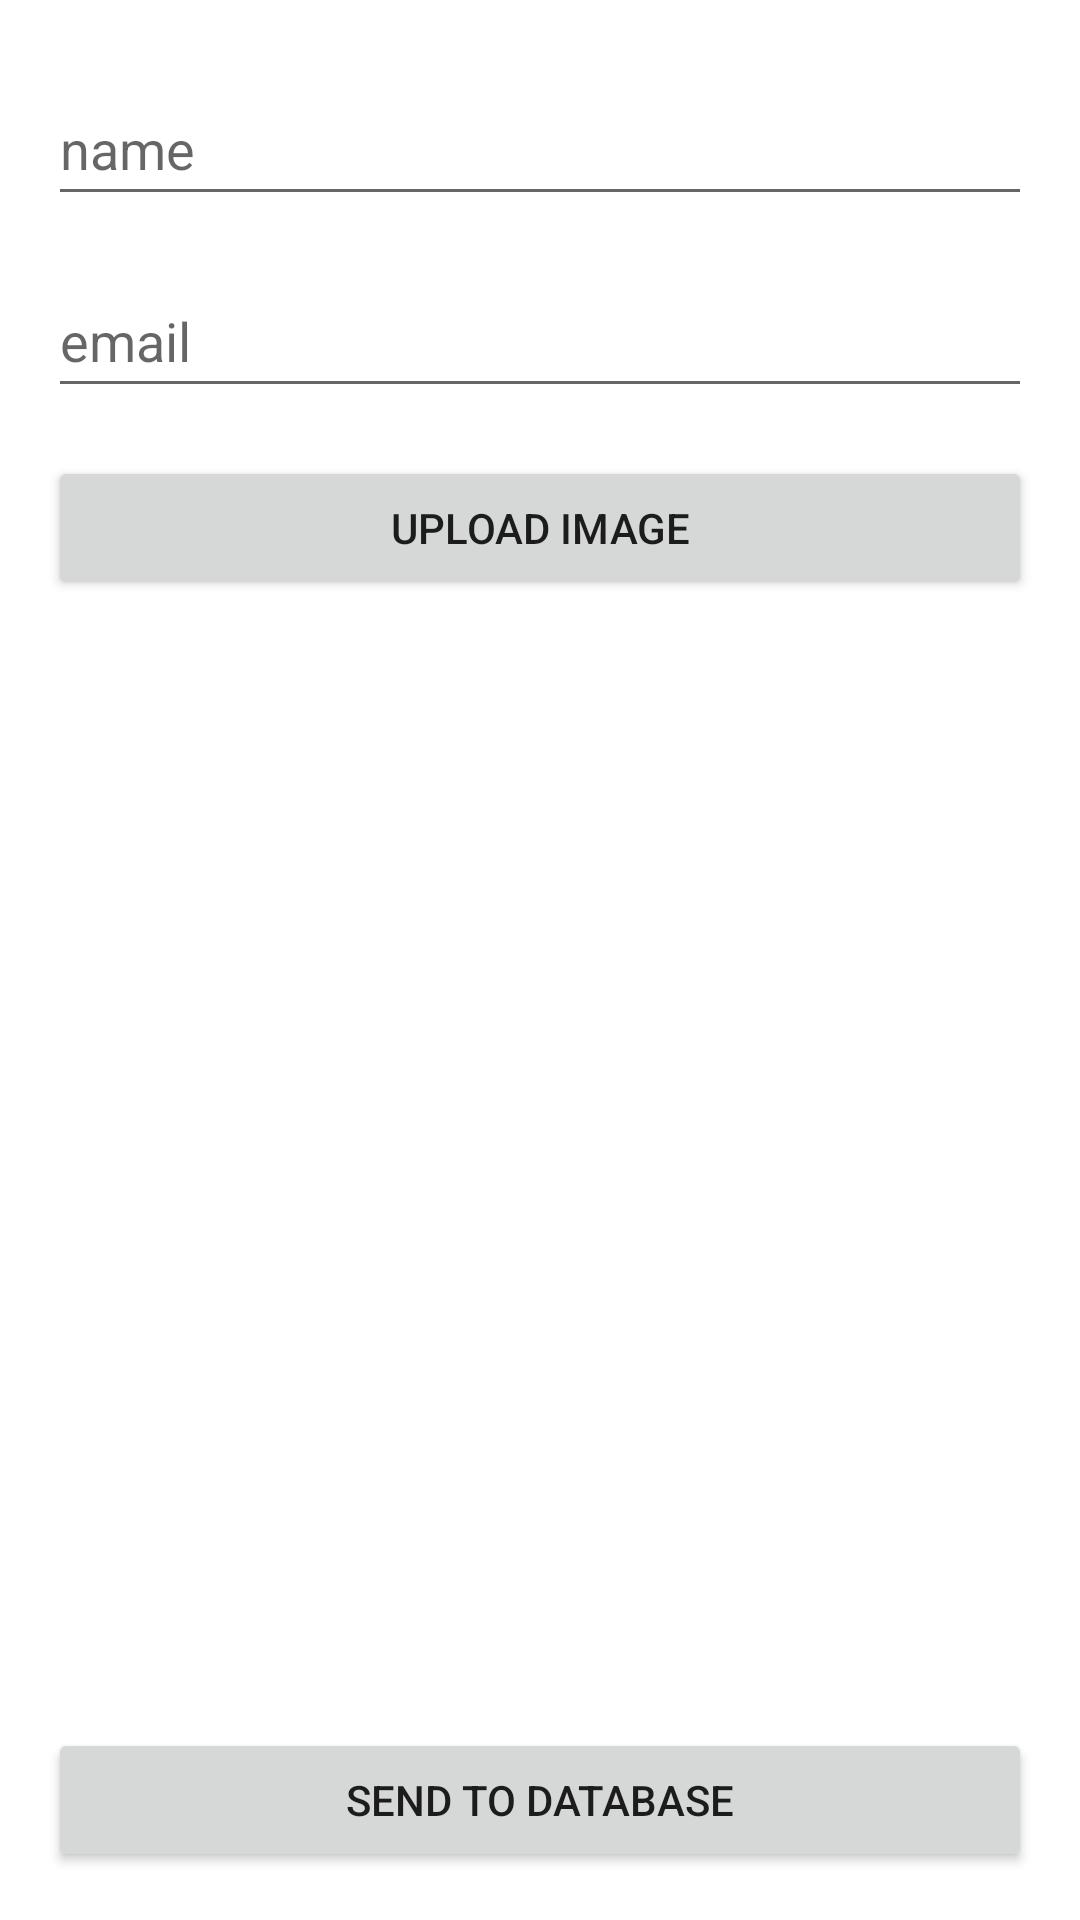

Layout XML and referenced resources for this Android screen:
<!-- AndroidManifest.xml: application theme Theme.CobaRetrofitApi -->
<!-- res/layout/activity_main.xml -->
<?xml version="1.0" encoding="utf-8"?>
<androidx.constraintlayout.widget.ConstraintLayout xmlns:android="http://schemas.android.com/apk/res/android"
    xmlns:app="http://schemas.android.com/apk/res-auto"
    xmlns:tools="http://schemas.android.com/tools"
    android:layout_width="match_parent"
    android:layout_height="match_parent"
    android:padding="16dp"
    tools:context=".MainActivity">

    <EditText
        android:id="@+id/input_name"
        android:layout_width="0dp"
        android:layout_height="wrap_content"
        android:layout_marginTop="8dp"
        android:ems="10"
        android:hint="name"
        android:inputType="textPersonName"
        android:minHeight="48dp"
        app:layout_constraintEnd_toEndOf="parent"
        app:layout_constraintStart_toStartOf="parent"
        app:layout_constraintTop_toTopOf="parent" />

    <EditText
        android:id="@+id/input_email"
        android:layout_width="0dp"
        android:layout_height="wrap_content"
        android:layout_marginTop="16dp"
        android:ems="10"
        android:hint="email"
        android:inputType="textEmailAddress"
        android:minHeight="48dp"
        app:layout_constraintEnd_toEndOf="parent"
        app:layout_constraintHorizontal_bias="0.843"
        app:layout_constraintStart_toStartOf="parent"
        app:layout_constraintTop_toBottomOf="@+id/input_name" />

    <Button
        android:id="@+id/btn_upload"
        android:layout_width="match_parent"
        android:layout_height="wrap_content"
        android:layout_marginTop="16dp"
        android:text="Upload Image"
        app:layout_constraintEnd_toEndOf="parent"
        app:layout_constraintStart_toStartOf="parent"
        app:layout_constraintTop_toBottomOf="@+id/input_email" />

    <ImageView
        android:id="@+id/img_upload"
        android:layout_width="match_parent"
        android:layout_height="250dp"
        android:layout_marginTop="32dp"
        android:scaleType="centerCrop"
        app:layout_constraintEnd_toEndOf="@+id/btn_upload"
        app:layout_constraintStart_toStartOf="parent"
        app:layout_constraintTop_toBottomOf="@+id/btn_upload"
        tools:srcCompat="@tools:sample/avatars" />

    <Button
        android:id="@+id/btn_send"
        android:layout_width="0dp"
        android:layout_height="wrap_content"
        android:text="Send To Database"
        app:layout_constraintBottom_toBottomOf="parent"
        app:layout_constraintEnd_toEndOf="parent"
        app:layout_constraintStart_toStartOf="parent" />

</androidx.constraintlayout.widget.ConstraintLayout>
<!-- resources referenced by this layout -->
<resources>
  <style name="Theme.CobaRetrofitApi" parent="Theme.MaterialComponents.DayNight.DarkActionBar">
          
          <item name="colorPrimary">@color/purple_500</item>
          <item name="colorPrimaryVariant">@color/purple_700</item>
          <item name="colorOnPrimary">@color/white</item>
          
          <item name="colorSecondary">@color/teal_200</item>
          <item name="colorSecondaryVariant">@color/teal_700</item>
          <item name="colorOnSecondary">@color/black</item>
          
          <item name="android:statusBarColor" tools:targetApi="l">?attr/colorPrimaryVariant</item>
          
      </style>
  <!-- not gathered from this repository: default colours our renderer supplied (Android Studio template values) -->
  <color name="purple_500">#FF6200EE</color>
  <color name="purple_700">#FF3700B3</color>
  <color name="teal_200">#FF03DAC5</color>
  <color name="teal_700">#FF018786</color>
  <color name="black">#FF000000</color>
  <color name="white">#FFFFFFFF</color>
</resources>
